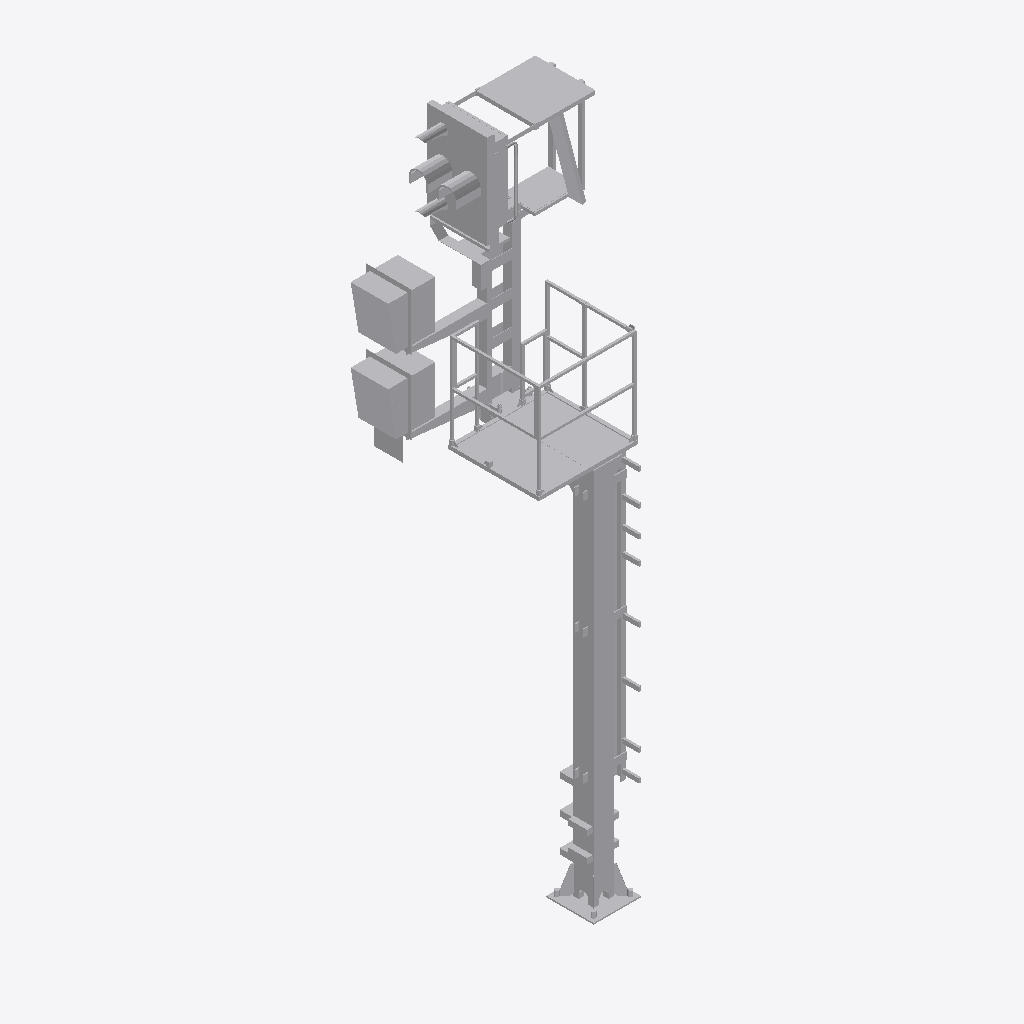
Isometric view of an IFC building model (IFC-SPF (STEP), schema IFC4, length unit metre), seen from the south-west, elements coloured by IFC class: 1 other element (light grey).
Extent 2.1 m × 1.6 m × 6.9 m (x, y, z). Storeys (1): Ebene 1 at 0.00 m. Elements (1): 1 IfcBuildingElementProxy.

HEADER;
FILE_DESCRIPTION(('ViewDefinition [ReferenceView_V1.1]'),'2;1');
FILE_NAME('','2021-10-13T11:08:36',(''),(''),'The EXPRESS Data Manager Version 5.02.0100.07 : ','20200826_1250(x64) - Exporter 20.2.30.42 - Defau','');
FILE_SCHEMA(('IFC4'));
ENDSEC;
DATA;
#107=IFCPROJECT('0yw1hPK8zDCQQPDJqiGUUM',#42,'',$,$,'','',(#98),#93);
#29625=IFCSITE('0yw1hPK8zDCQQPDJqiGUUK',#42,'Default',$,$,#29622,$,$,.ELEMENT.,(42,24,53,508911),(-71,-15,-29,-58837),0.0,$,$);
#122=IFCBUILDING('0yw1hPK8zDCQQPDJqiGUUN',#42,'',$,$,#33,$,'',.ELEMENT.,$,$,$);
#135=IFCBUILDINGSTOREY('0yw1hPK8zDCQQPDJtJlXxf',#42,'Ebene 1',$,'Ebene:Ebene 1',#133,$,'Ebene 1',.ELEMENT.,0.0);
#29489=IFCBUILDINGELEMENTPROXY('3lR$TOjrnBogxN_o1R0AnV',#42,'S 8000.5.7-19_M4100-A1000-2Zu-VS-R_LOD400-500:S 8000.5.7-19_M4100-A1000-2Zu-VS-R_LOD400-500:3347',$,'S 8000.5.7-19_M4100-A1000-2Zu-VS-R_LOD400-500:S 8000.5.7-19_M4100-A1000-2Zu-VS-R_LOD400-500',#29487,#29481,'3347',$);
ENDSEC;
